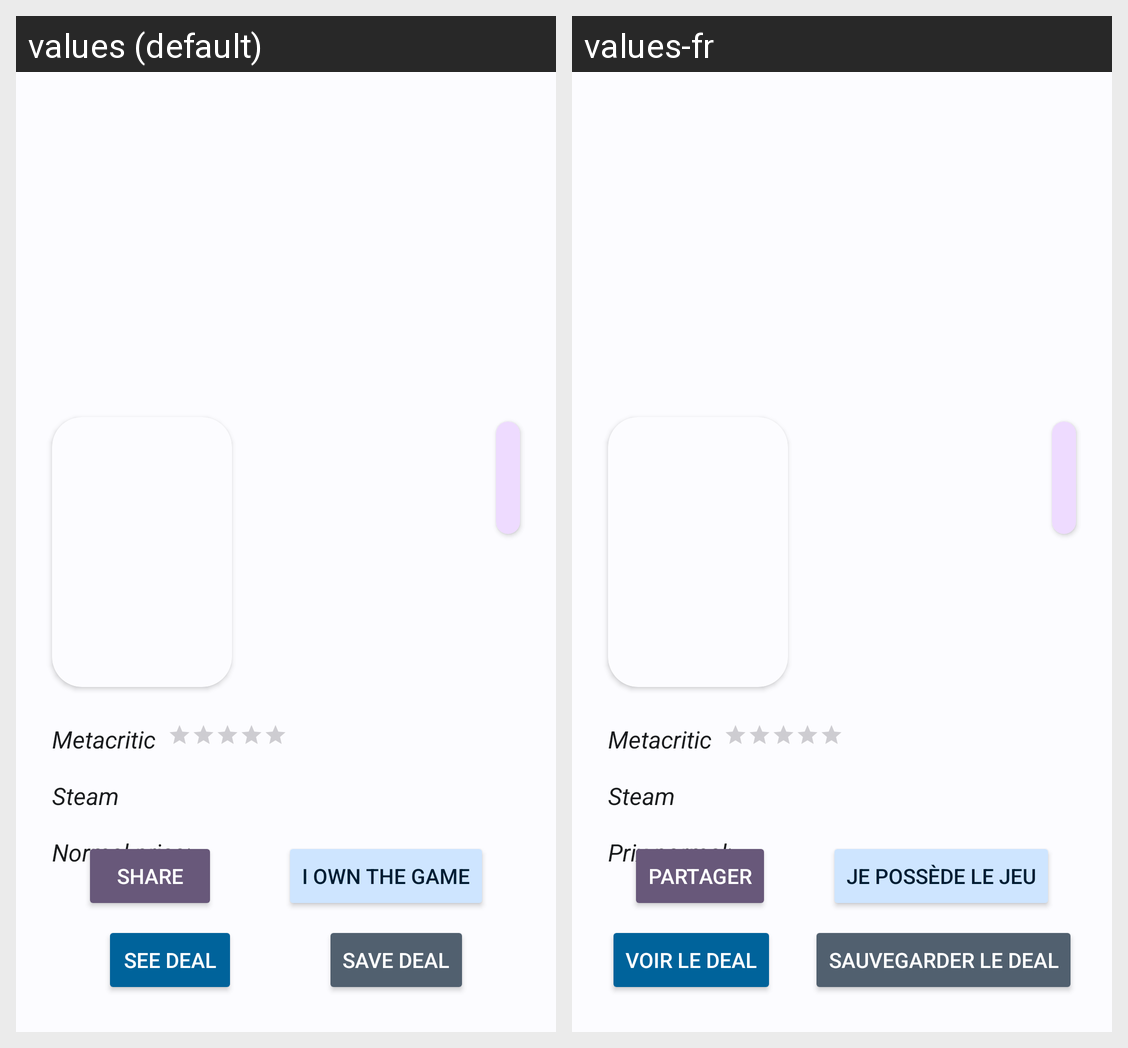

This grid shows one Android layout under two languages. Give, for every string resource on the screen, its name, the default text and each shown locale's text.
Android screen res/layout/activity_deal_detail.xml rendered under 2 locales, left to right: values (default), values-fr. Device: Nexus 5 (rendered at 1080×1920; each locale shown at half size, 540×960, under a caption strip naming it); theme Theme.PromoHub.
Strings drawn on this screen, with the default value and each locale's value (text and hints the layout hard-codes, and strings that could not be matched under every locale, appear in the picture but are not listed):

normal_price
  values: Normal price:
  values-fr: Prix normal:

select_deals_radio_button_Metacritic
  values: Metacritic
  values-fr: Metacritic  [not translated; the default value is used]

steam
  values: Steam
  values-fr: Steam  [not translated; the default value is used]

share
  values: Share
  values-fr: Partager

i_own_the_game
  values: I own the game
  values-fr: Je possède le jeu

see_deal
  values: See deal
  values-fr: Voir le deal

save_deal
  values: Save deal
  values-fr: Sauvegarder le deal
